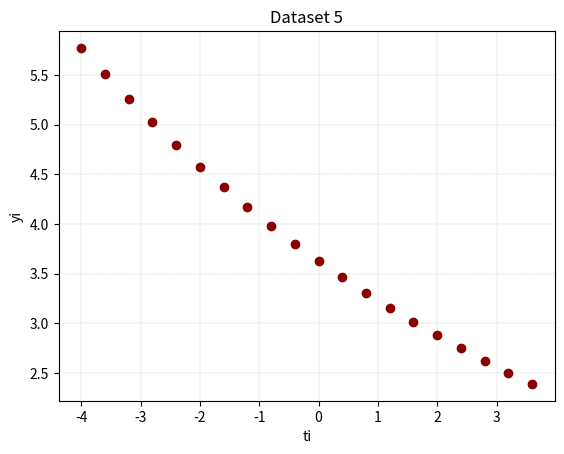

This chart was generated by the following Python code:
import numpy as np
import math

ti = np.arange(-4, 4, 0.4)
yi = [3.6294*math.exp(-0.116*t) + np.random.random()*0.0 for t in ti]



import matplotlib.pyplot as plt
plt.scatter(ti, yi, color='darkred')
plt.xlabel('ti')
plt.ylabel('yi')
plt.title('Dataset 5',fontstyle='italic')
plt.grid(color='green',linestyle='--',linewidth=0.1)
plt.show()